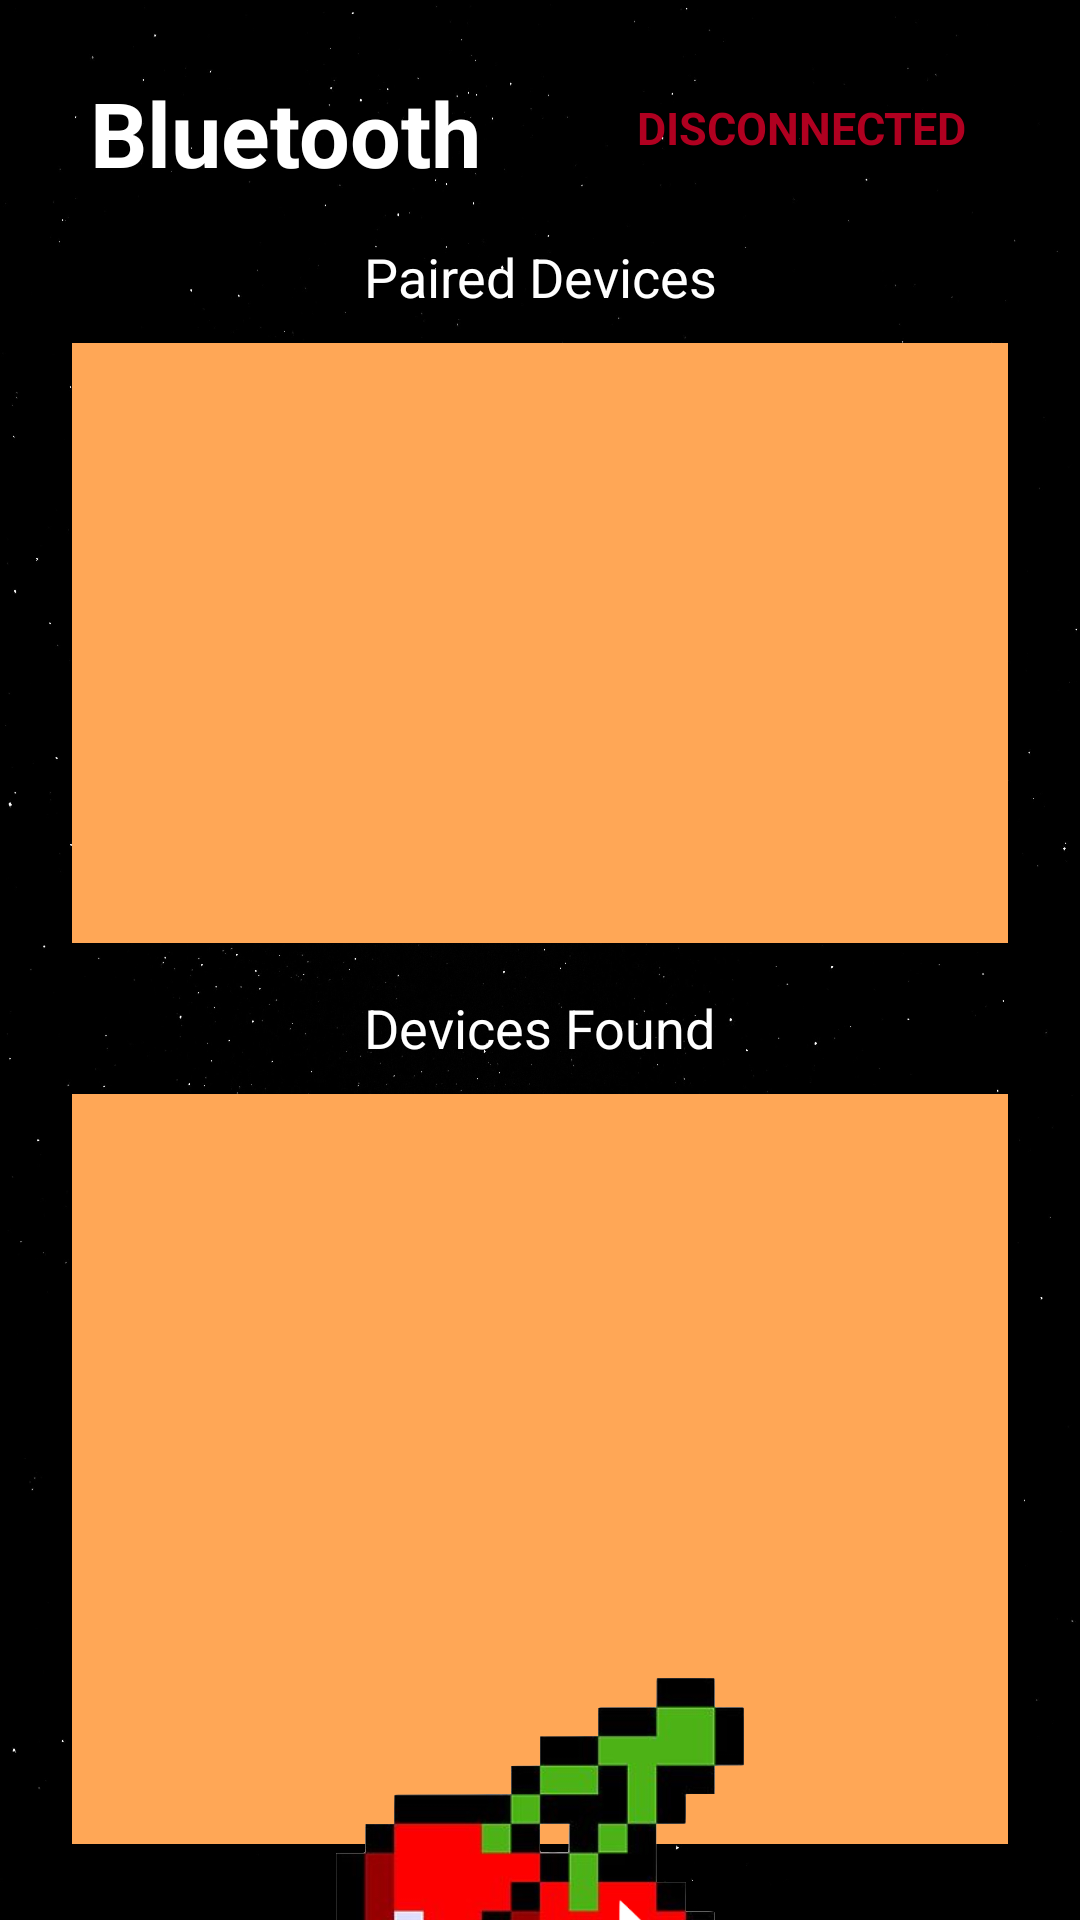

This screen was rendered from an Android layout file. Write that file and the resources it references.
<!-- AndroidManifest.xml: application theme Theme.MDP_Grp_14 -->
<!-- res/layout/bluetooth.xml -->
<?xml version="1.0" encoding="utf-8"?>
<androidx.constraintlayout.widget.ConstraintLayout xmlns:android="http://schemas.android.com/apk/res/android"
    xmlns:app="http://schemas.android.com/apk/res-auto"
    android:layout_width="match_parent"
    android:layout_height="match_parent"
    android:background="@drawable/bg4">

    <Button
        android:id="@+id/backBtn"
        android:layout_width="wrap_content"
        android:layout_height="90dp"
        android:layout_marginStart="30dp"
        android:layout_marginTop="10dp"
        android:background="?android:attr/selectableItemBackground"
        android:foreground="@drawable/back"
        app:layout_constraintStart_toStartOf="parent"
        app:layout_constraintTop_toTopOf="parent"
        />

    <TextView
        android:id="@+id/connStatusTextView"
        android:layout_width="138dp"
        android:layout_height="45dp"
        android:layout_marginTop="20dp"
        android:layout_marginEnd="24dp"
        android:foregroundGravity="center"
        android:gravity="center"
        android:onClick="toggleButtonScan"
        android:text="Disconnected"
        android:textAllCaps="true"
        android:textColor="@color/design_default_color_error"
        android:textSize="15sp"
        android:textStyle="bold"
        app:layout_constraintEnd_toEndOf="parent"

        app:layout_constraintTop_toTopOf="parent" />

    <TextView
        android:id="@+id/textView"
        android:layout_width="138dp"
        android:layout_height="42dp"
        android:layout_marginTop="24dp"
        android:text="Bluetooth"
        android:textColor="@color/colorWhite"
        android:textSize="30sp"
        android:textStyle="bold"
        app:layout_constraintStart_toEndOf="@+id/backBtn"
        app:layout_constraintTop_toTopOf="parent" />

    <Switch
        android:id="@+id/bluetoothSwitch"
        android:layout_width="wrap_content"
        android:layout_height="42dp"
        android:layout_marginTop="25dp"
        android:layout_marginStart="16dp"
        android:text="On"
        android:textColor="@color/colorWhite"
        android:textSize="14sp"
        android:thumbTint="@color/colorWhite"
        android:trackTint="@color/lightGray"
        app:layout_constraintTop_toTopOf="parent"
        app:layout_constraintStart_toEndOf="@+id/textView" />

    <Button
        android:id="@+id/scanButton"
        android:layout_width="wrap_content"
        android:layout_height="wrap_content"
        android:layout_marginStart="24dp"
        android:layout_marginTop="10dp"
        android:backgroundTint="@color/orangeRed"
        android:paddingHorizontal="34dp"
        android:paddingVertical="14dp"
        android:text="Scan"
        android:textColor="#FFFFFF"
        android:textSize="18sp"
        android:onClick="toggleButtonScan"
        app:layout_constraintStart_toStartOf="parent"
        app:layout_constraintTop_toBottomOf="@+id/otherDevicesListView" />

    <TextView
        android:id="@+id/textView2"
        android:layout_width="wrap_content"
        android:layout_height="wrap_content"
        android:layout_marginTop="80dp"
        android:text="Paired Devices"
        android:textColor="@color/colorWhite"
        android:textSize="18dp"
        app:layout_constraintEnd_toEndOf="parent"
        app:layout_constraintStart_toStartOf="parent"
        app:layout_constraintTop_toTopOf="parent" />

    <ListView
        android:id="@+id/pairedDevicesListView"
        android:layout_width="match_parent"
        android:layout_height="200dp"
        android:layout_marginStart="24dp"
        android:layout_marginTop="10dp"
        android:layout_marginEnd="24dp"
        android:background="#FFA756"
        android:listSelector="#E7862A"
        android:padding="10dp"
        android:scrollbars="vertical"
        app:layout_constraintEnd_toEndOf="parent"
        app:layout_constraintHorizontal_bias="0.0"
        app:layout_constraintStart_toStartOf="parent"
        app:layout_constraintTop_toBottomOf="@+id/textView2" />

    <TextView
        android:id="@+id/textView5"
        android:layout_width="wrap_content"
        android:layout_height="wrap_content"
        android:layout_marginTop="16dp"
        android:text="Devices Found"
        android:textColor="@color/colorWhite"
        android:textSize="18sp"
        app:layout_constraintEnd_toEndOf="parent"
        app:layout_constraintStart_toStartOf="parent"
        app:layout_constraintTop_toBottomOf="@+id/pairedDevicesListView" />

    <ListView
        android:id="@+id/otherDevicesListView"
        android:layout_width="0dp"
        android:layout_height="250dp"
        android:layout_marginStart="24dp"
        android:layout_marginTop="10dp"
        android:layout_marginEnd="24dp"
        android:layout_marginBottom="10dp"
        android:background="#FFA756"
        android:listSelector="#E7862A"
        android:padding="10dp"
        app:layout_constraintEnd_toEndOf="parent"
        app:layout_constraintStart_toStartOf="parent"
        app:layout_constraintTop_toBottomOf="@+id/textView5">

    </ListView>

    <Button
        android:id="@+id/connectBtn"
        android:layout_width="wrap_content"
        android:layout_height="wrap_content"
        android:layout_marginTop="10dp"
        android:layout_marginEnd="24dp"
        android:backgroundTint="@color/orangeRed"
        android:paddingHorizontal="34dp"
        android:paddingVertical="14dp"
        android:text="Connect"
        android:textColor="#FFFFFF"
        android:textSize="18sp"
        app:layout_constraintEnd_toEndOf="parent"
        app:layout_constraintTop_toBottomOf="@+id/otherDevicesListView" />

    <ImageView
        android:layout_width="200dp"
        android:layout_height="170dp"
        android:layout_centerHorizontal="true"
        android:src="@drawable/cherry_bluetooth"
        app:layout_constraintBottom_toBottomOf="parent"
        app:layout_constraintEnd_toEndOf="parent"
        app:layout_constraintStart_toStartOf="parent"
        app:layout_constraintTop_toBottomOf="@+id/otherDevicesListView"></ImageView>


</androidx.constraintlayout.widget.ConstraintLayout>
<!-- resources referenced by this layout -->
<resources>
  <color name="colorWhite">#FFFFFF</color>
  <color name="lightGray">#CCCCCC</color>
  <color name="orangeRed">#DC2F02</color>
  <!-- drawable back: png bitmap (drawable, 13919 bytes) -->
  <!-- drawable bg4: png bitmap (drawable, 195115 bytes) -->
  <!-- drawable cherry_bluetooth: png bitmap (drawable, 620389 bytes) -->
  <style name="Theme.MDP_Grp_14" parent="Theme.MaterialComponents.DayNight.DarkActionBar">
          
          <item name="colorPrimary">@color/purple_200</item>
          <item name="colorPrimaryVariant">@color/purple_700</item>
          <item name="colorOnPrimary">@color/black</item>
          
          <item name="colorSecondary">@color/teal_200</item>
          <item name="colorSecondaryVariant">@color/teal_200</item>
          <item name="colorOnSecondary">@color/black</item>
          
          <item name="android:statusBarColor" tools:targetApi="l">?attr/colorPrimaryVariant</item>
          
      </style>
  <color name="purple_200">#FFBB86FC</color>
  <color name="purple_700">#FF3700B3</color>
  <color name="black">#FF000000</color>
  <color name="teal_200">#FF03DAC5</color>
</resources>
